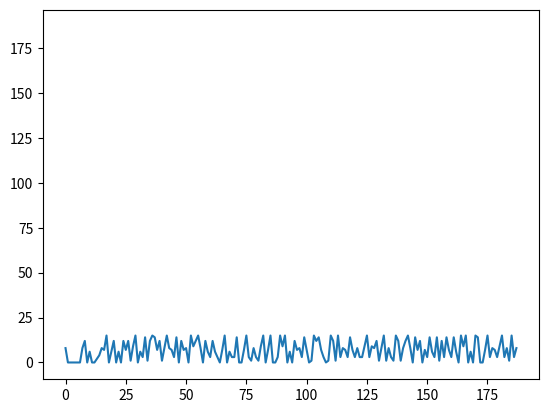

Python code for this plot:
#!/usr/bin/python

import matplotlib.pyplot as plt
import scipy as sp


val = "80000008c06002487f06c060c7c19f063e1cfe7c18f873e0c780f9cf80c63c6307f0633e007f318319f07f003f9f060c783e701fce7301fc1f3873e738339f398c18f1831fc18cf80e7c073e63e1c3e73e60f9f060fe007f38739f381f38"# hex val


x = range(0,len(val))
y = range(0,len(val))

line, = plt.plot(x,y,"-")
plt.ion()
plt.show()
plt.draw()




x = range(0,len(val))

line.set_xdata(x)

hex_list = list(val)
y = []
for hl in hex_list:
	y.append(int(hl,16))
line.set_ydata(y)
plt.draw()
